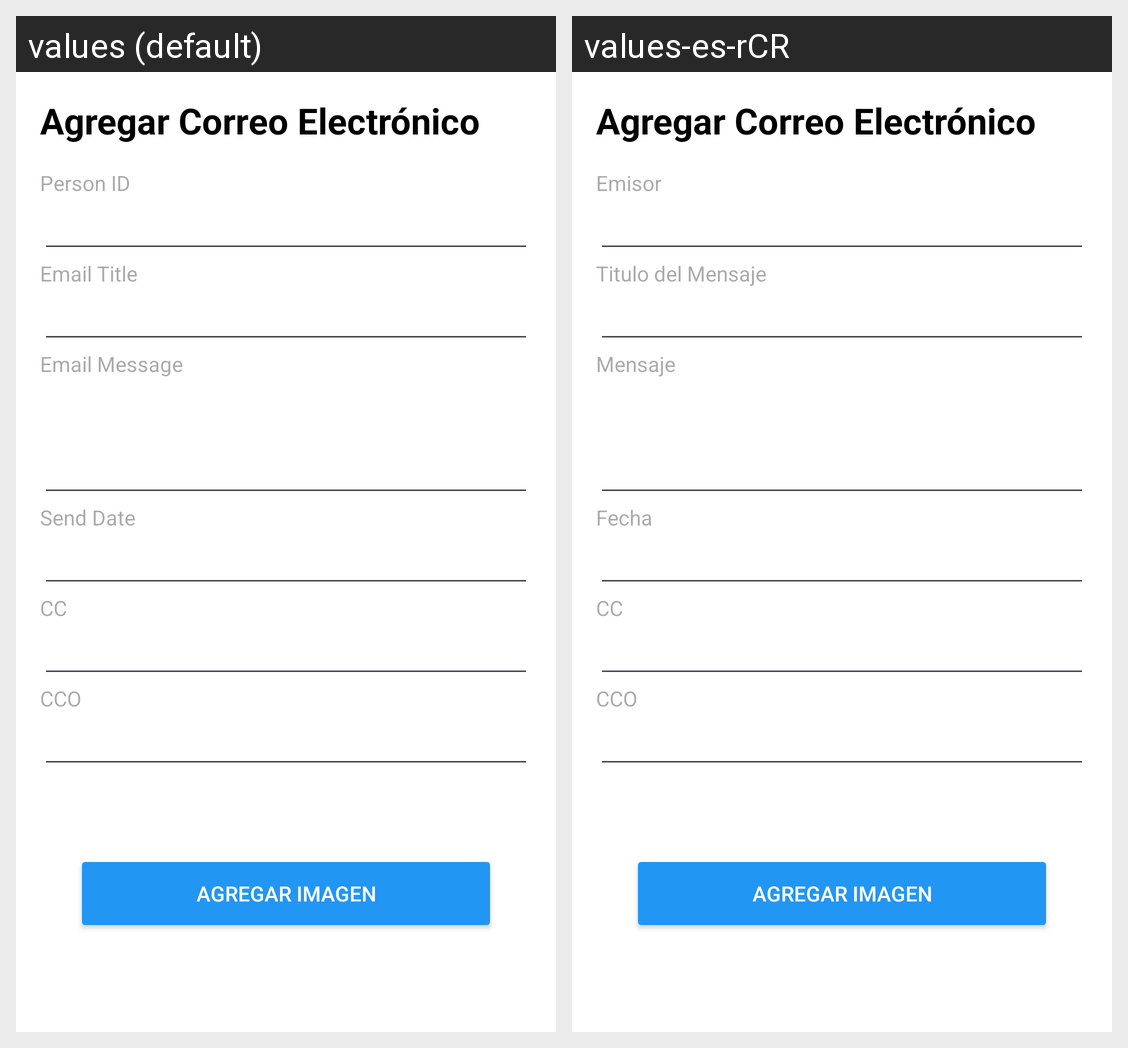

Locale-by-locale string values for the Android screen shown in this grid:
Android screen res/layout/activity_ema_email.xml rendered under 2 locales, left to right: values (default), values-es-rCR. Device: Nexus 5 (rendered at 1080×1920; each locale shown at half size, 540×960, under a caption strip naming it); theme Theme.ExamenI.
Strings drawn on this screen, with the default value and each locale's value (text and hints the layout hard-codes, and strings that could not be matched under every locale, appear in the picture but are not listed):

EmailContactId
  values: Person ID
  values-es-rCR: Emisor 

EmailTitle
  values: Email Title
  values-es-rCR: Titulo del Mensaje

EmailMessage
  values: Email Message
  values-es-rCR: Mensaje

EmailSendDate
  values: Send Date
  values-es-rCR: Fecha

EmailCC
  values: CC
  values-es-rCR: CC

EmailBCC
  values: CCO
  values-es-rCR: CCO
